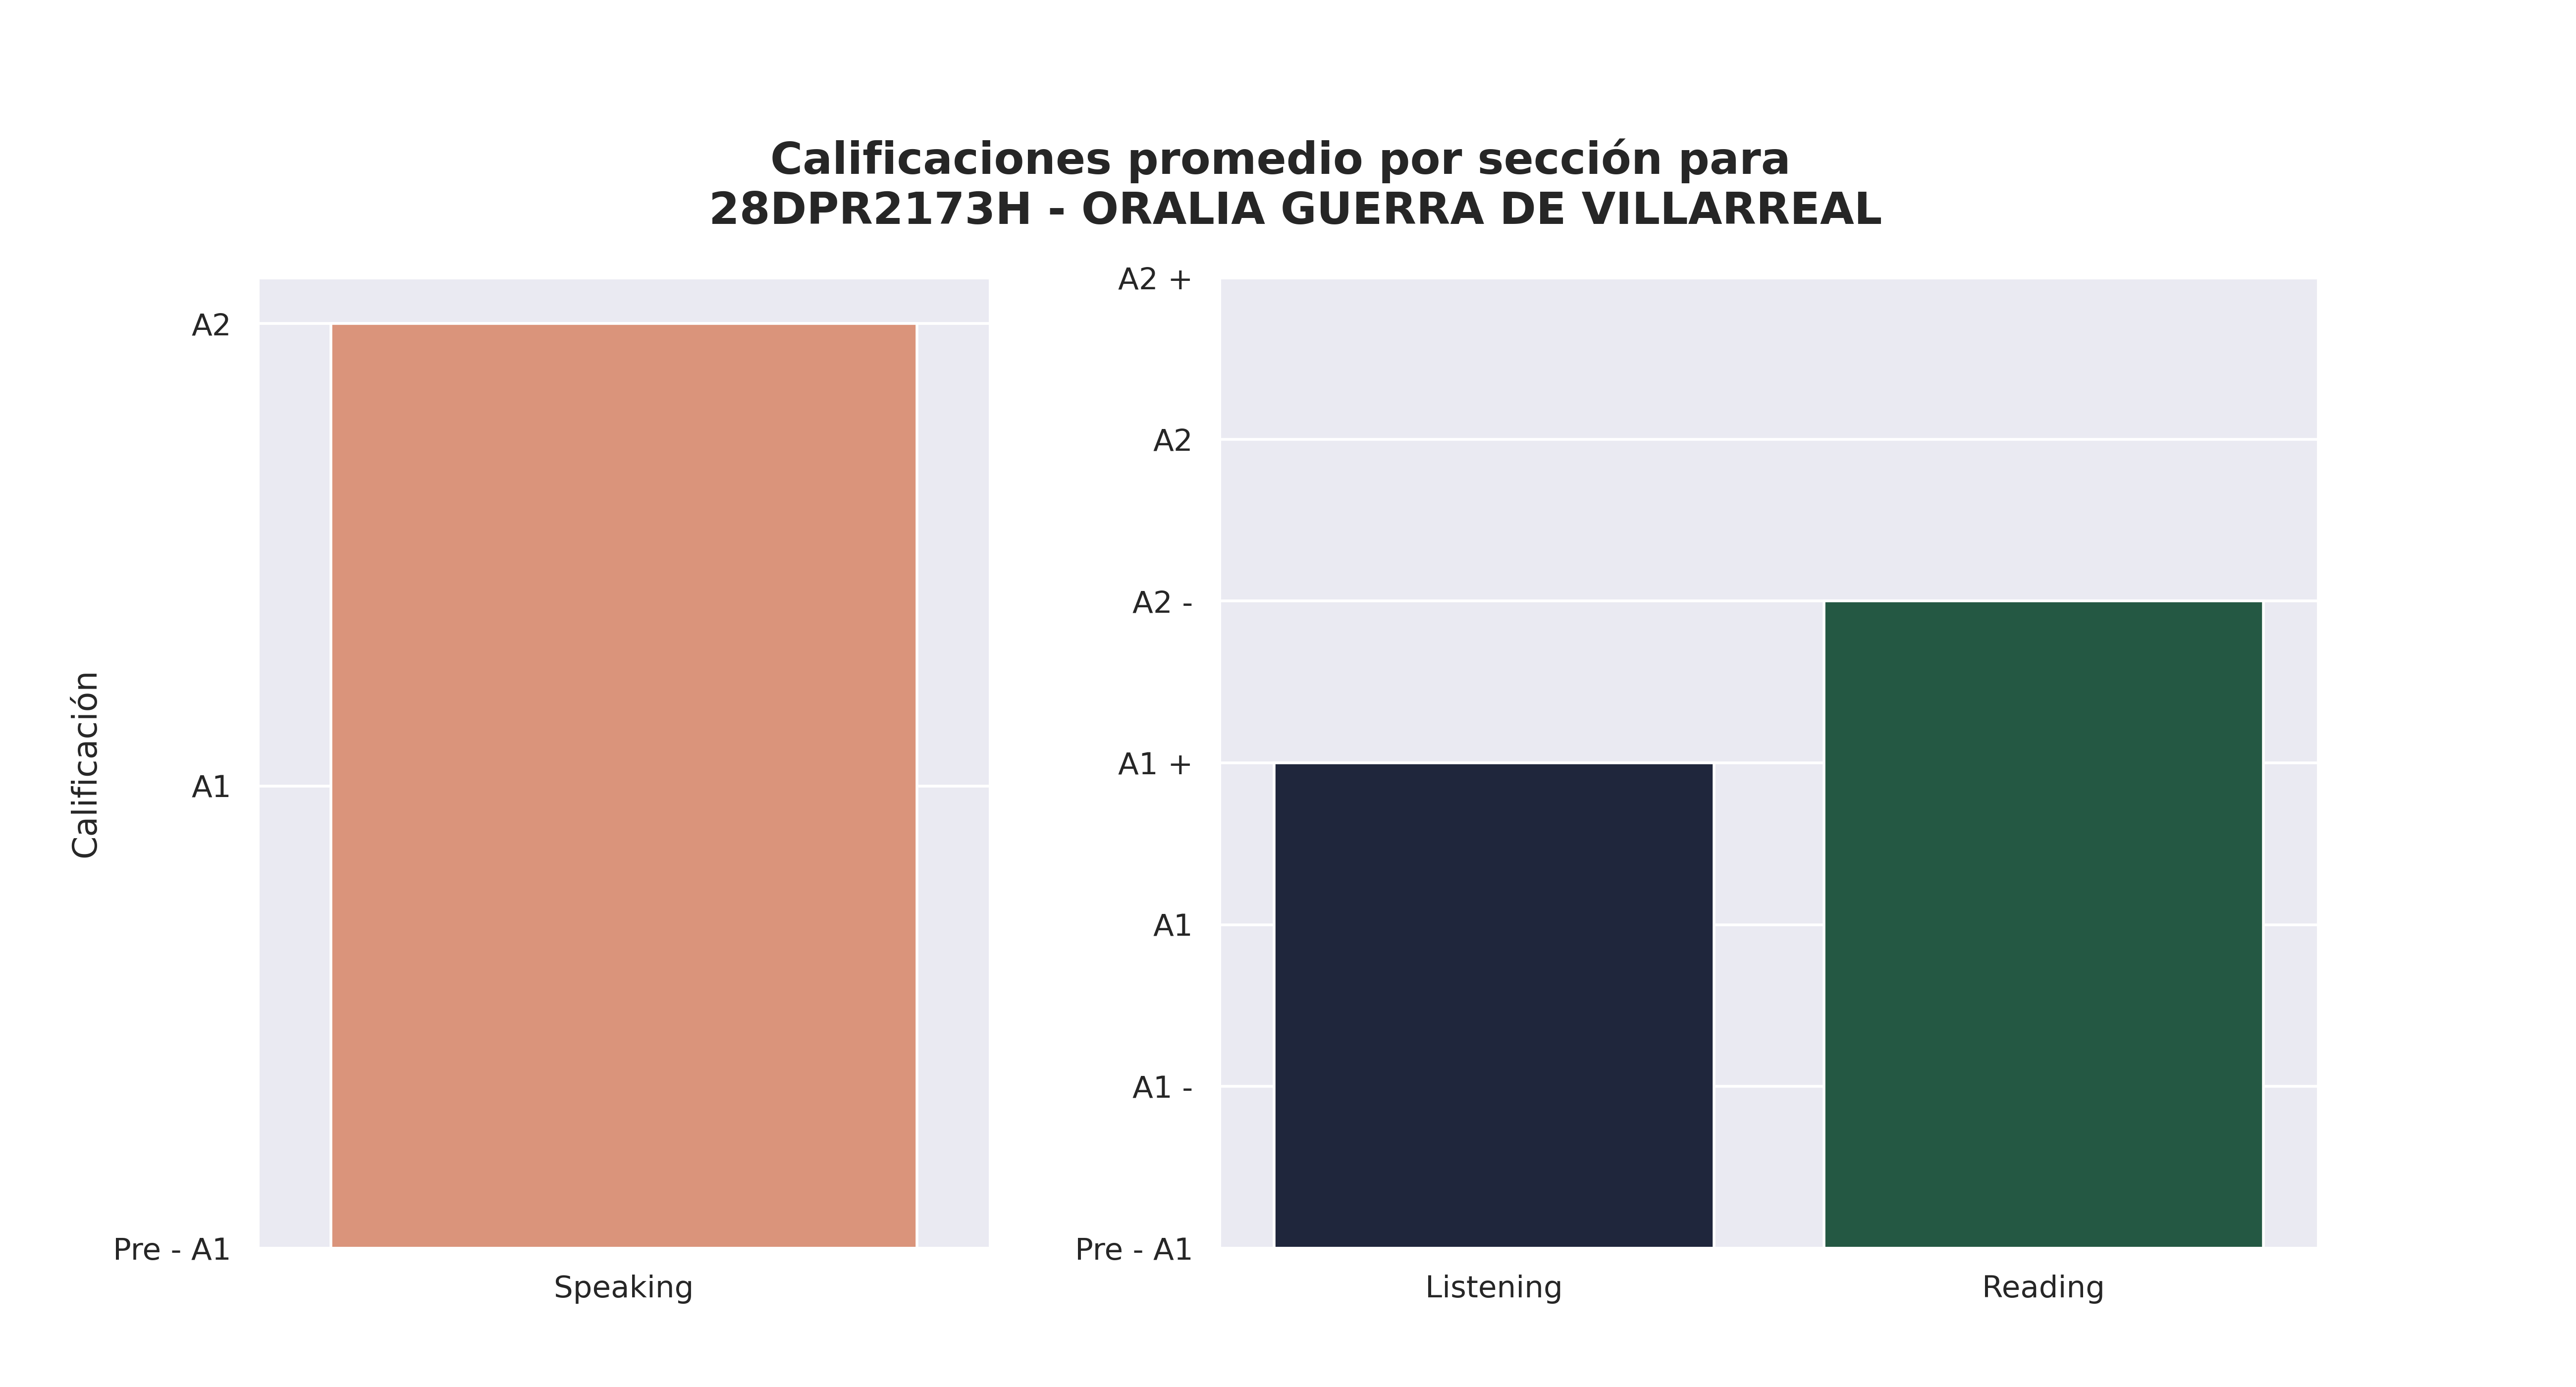

The data file committed next to this chart (first rows):
Sección, Promedio de aciertos correctos, Calificación promedio, Número de estudiantes con esa calificaci…, Promedio de aciertos asignada por reviso…
Speaking, 5, A2, 16, -
Listening, 16, A1 +, 4, 14
Reading, 33, A2 -, 9, 25
